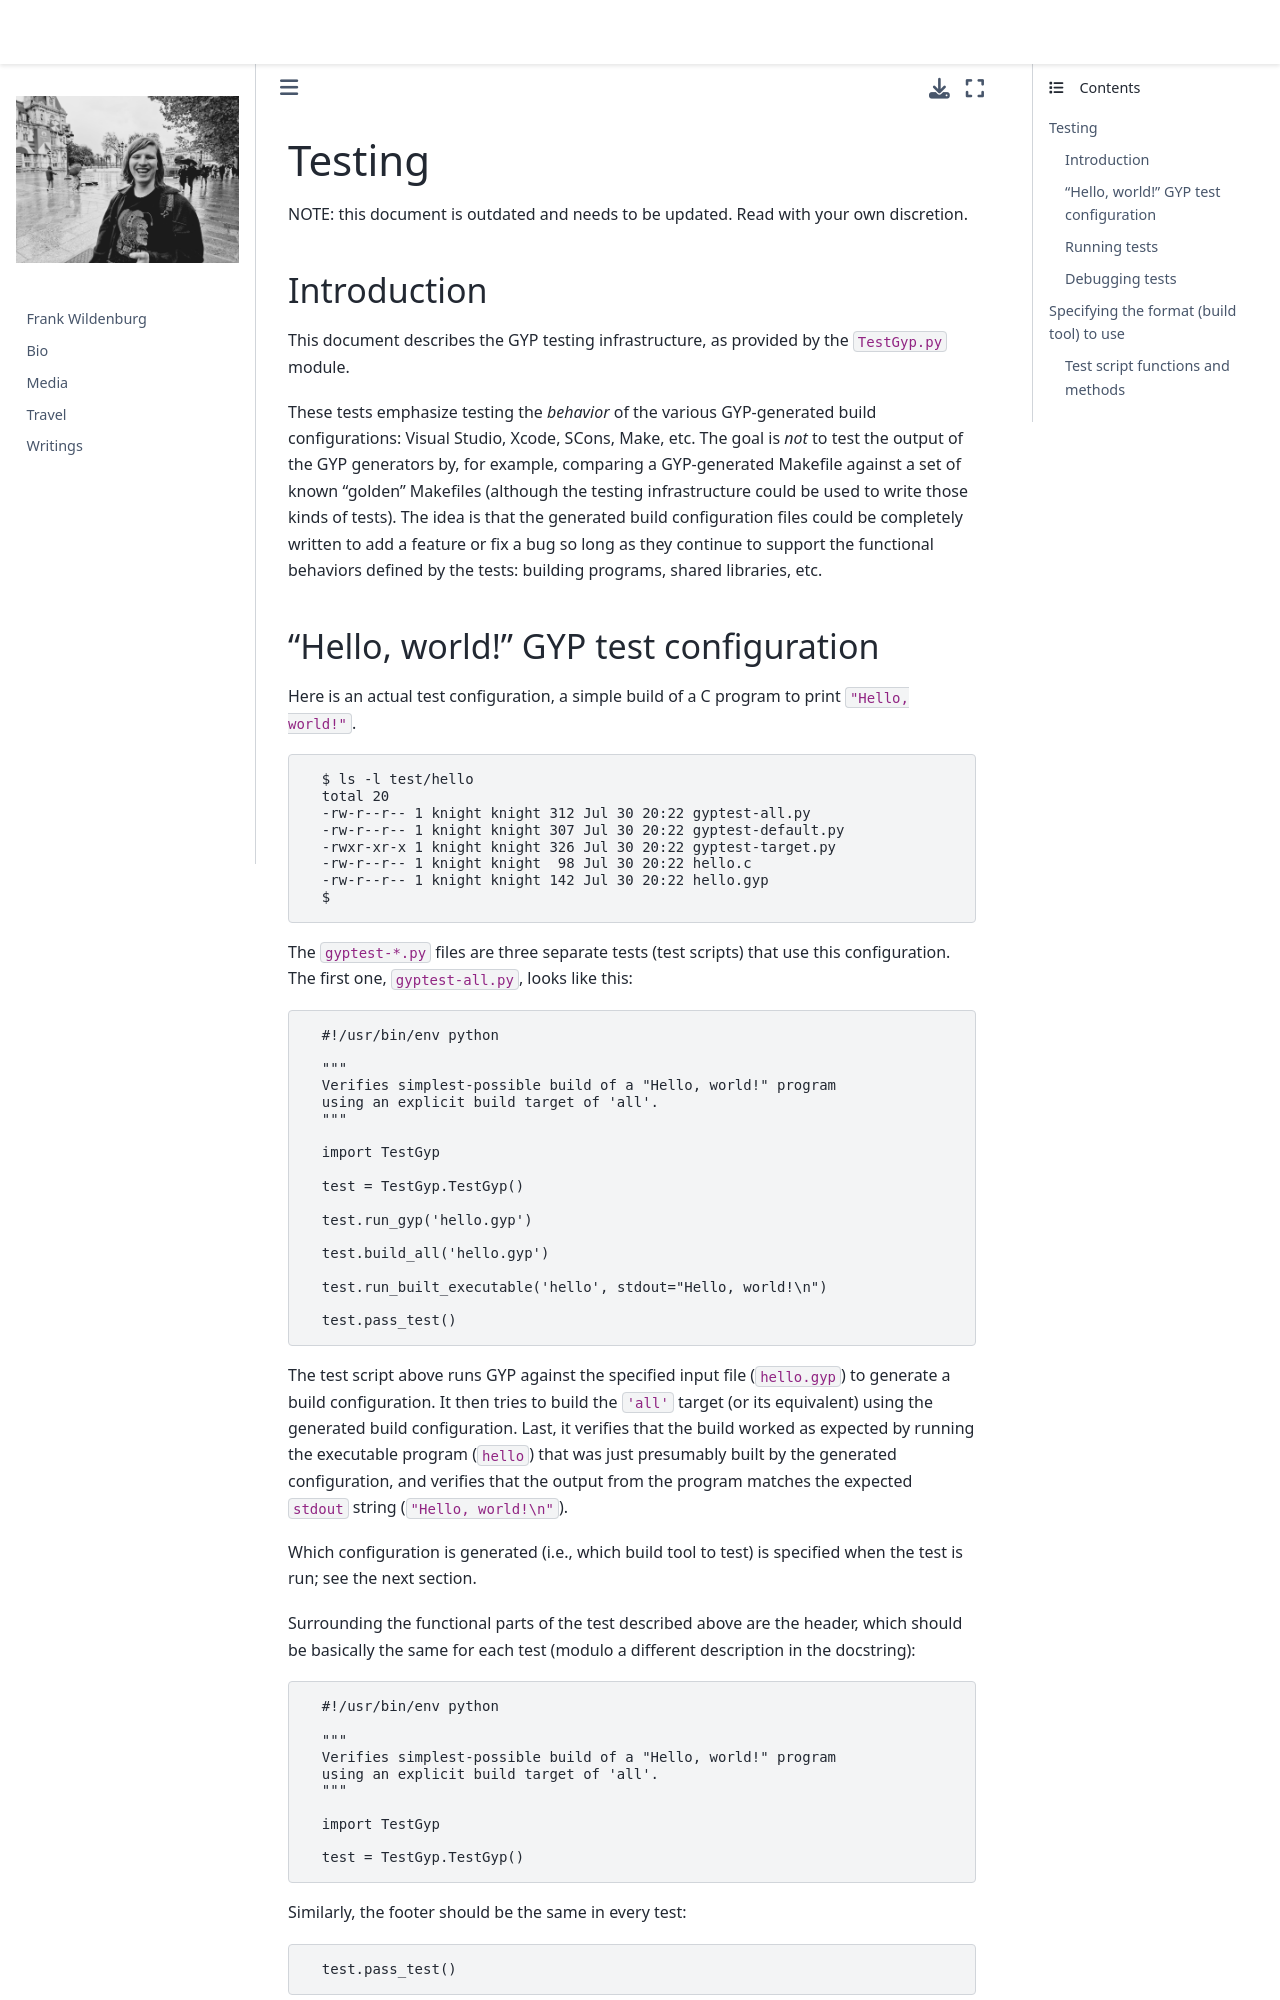

repository: frank-wildenburg/frank-wildenburg.github.io · page: node_modules/npm/node_modules/node-gyp/gyp/docs/Testing.html · generator: jekyll

# Testing

NOTE: this document is outdated and needs to be updated. Read with your own discretion.

## Introduction

This document describes the GYP testing infrastructure,
as provided by the `TestGyp.py` module.

These tests emphasize testing the _behavior_ of the
various GYP-generated build configurations:
Visual Studio, Xcode, SCons, Make, etc.
The goal is _not_ to test the output of the GYP generators by,
for example, comparing a GYP-generated Makefile
against a set of known "golden" Makefiles
(although the testing infrastructure could
be used to write those kinds of tests).
The idea is that the generated build configuration files
could be completely written to add a feature or fix a bug
so long as they continue to support the functional behaviors
defined by the tests:  building programs, shared libraries, etc.
